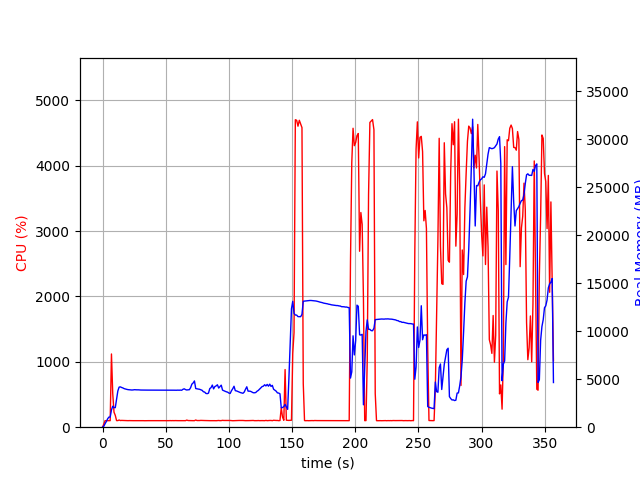

The file beside this chart, header and first rows:
elapsed_time, nproc, cpu, mem_real, mem_virtual
4.839897155761719e-05, 1, 0.0, 6.02, 2197
1.007, 1, 47.6, 99.01, 774.1
2.016, 1, 100.1, 365, 1894
3.025, 1, 99.1, 599, 3180
4.033, 1, 100.2, 875, 3180
5.042, 1, 100.1, 1055, 2668
6.05, 1, 100.2, 1055, 2668
7.058, 1, 1120, 1794, 7267
8.066, 1, 515.0, 2188, 7639
9.074, 1, 229.1, 2041, 7735
10.08, 1, 181.1, 2039, 7787
11.09, 1, 101.0, 2899, 8389
12.1, 1, 100.9, 3771, 9199
13.12, 1, 109.8, 4179, 9583
14.13, 1, 101.9, 4200, 10031
15.14, 1, 103.8, 4135, 10031
16.15, 1, 102.8, 4087, 10031
17.16, 1, 102.8, 4016, 10031
18.17, 1, 102.0, 3975, 10031
19.18, 1, 100.9, 3942, 10031
20.19, 1, 99.9, 3913, 10031
21.21, 1, 100.9, 3897, 10031
22.22, 1, 100.0, 3878, 10031
23.23, 1, 99.9, 3874, 10031
24.24, 1, 99.9, 3885, 10031
25.25, 1, 100.0, 3908, 10031
26.26, 1, 99.1, 3896, 10031
27.27, 1, 99.9, 3891, 10031
28.28, 1, 99.9, 3893, 10031
29.29, 1, 101.0, 3877, 10031
30.3, 1, 99.9, 3873, 10031
31.31, 1, 99.9, 3869, 10031
32.32, 1, 99.9, 3869, 10031
33.33, 1, 99.0, 3865, 10031
34.34, 1, 99.9, 3865, 10031
35.35, 1, 100.0, 3865, 10031
36.36, 1, 100.0, 3865, 10031
37.37, 1, 99.9, 3865, 10031
38.38, 1, 100.0, 3865, 10031
39.39, 1, 99.0, 3868, 10031
40.4, 1, 100.0, 3868, 10031
41.42, 1, 99.9, 3868, 10031
42.43, 1, 99.9, 3868, 10031
43.44, 1, 100.0, 3861, 10031
44.45, 1, 100.0, 3861, 10031
45.46, 1, 99.9, 3861, 10031
46.47, 1, 99.8, 3861, 10031
47.48, 1, 99.0, 3863, 10031
48.49, 1, 100.0, 3863, 10031
49.5, 1, 99.9, 3865, 10031
50.51, 1, 100.0, 3865, 10031
51.52, 1, 100.0, 3865, 10031
52.53, 1, 99.9, 3865, 10031
53.54, 1, 101.0, 3863, 10031
54.55, 1, 99.9, 3862, 10031
55.56, 1, 100.9, 3856, 10031
56.58, 1, 100.0, 3856, 10031
57.58, 1, 101.0, 3851, 10031
58.59, 1, 100.0, 3852, 10031
59.61, 1, 100.0, 3862, 10031
... 293 more rows
